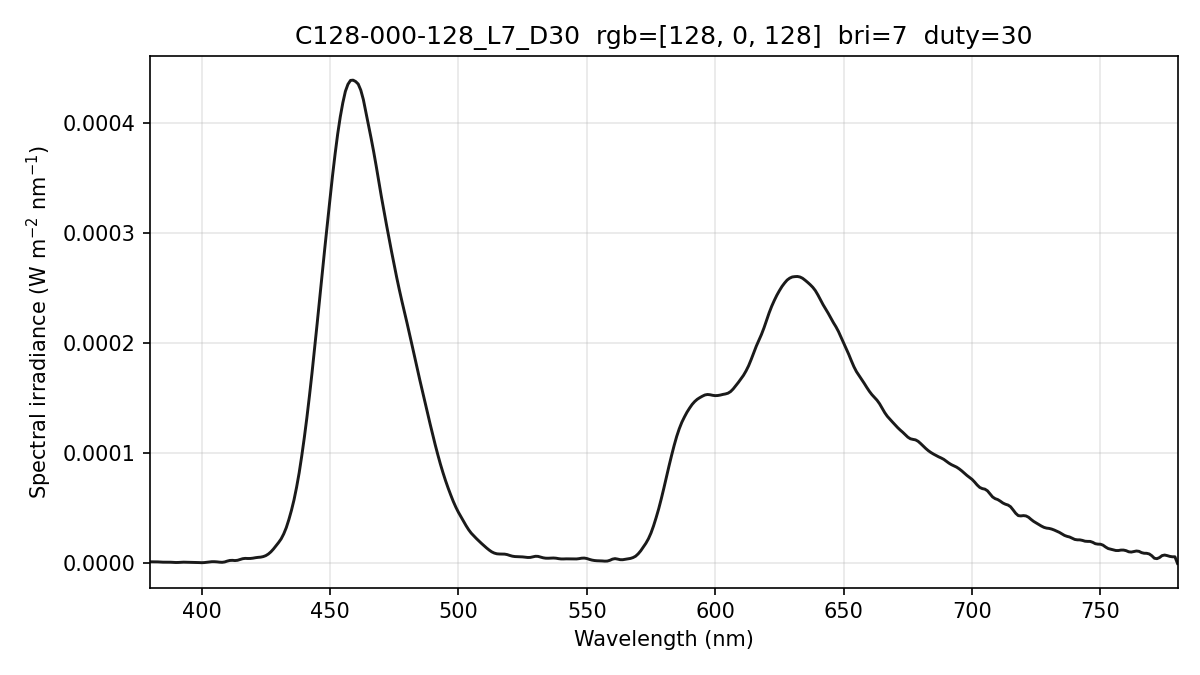

Data behind this chart, as committed beside it:
wavelength_nm, spectral_irradiance_W_m2_nm, spectral_irradiance_std_W_m2_nm, spectral_irradiance_uW_cm2_nm, photon_irradiance_photons_m2_s_nm
380, 1.45997738e-06, 1.00281853e-06, 1.45997738e-04, 2.79288460e+12
381, 1.45997738e-06, 1.00281853e-06, 1.45997738e-04, 2.80023429e+12
382, 1.45997738e-06, 1.00281853e-06, 1.45997738e-04, 2.80758399e+12
383, 1.38823717e-06, 8.35068586e-07, 1.38823717e-04, 2.67661379e+12
384, 1.24715693e-06, 7.04312392e-07, 1.24715693e-04, 2.41088002e+12
385, 1.13060201e-06, 7.66859461e-07, 1.13060201e-04, 2.19125919e+12
386, 1.11031269e-06, 6.42022800e-07, 1.11031269e-04, 2.15752518e+12
387, 1.14575702e-06, 2.84104869e-07, 1.14575702e-04, 2.23216739e+12
388, 1.08576819e-06, 1.71653506e-07, 1.08576819e-04, 2.12076284e+12
389, 9.30346353e-07, 2.90600686e-07, 9.30346353e-05, 1.82187060e+12
390, 8.33341853e-07, 4.66624211e-07, 8.33341853e-05, 1.63610461e+12
391, 8.85084514e-07, 5.51697766e-07, 8.85084514e-05, 1.74214688e+12
392, 1.06430847e-06, 5.47438985e-07, 1.06430847e-04, 2.10027834e+12
393, 1.14377953e-06, 5.59380020e-07, 1.14377953e-04, 2.26286235e+12
394, 1.09046896e-06, 6.78545819e-07, 1.09046896e-04, 2.16288186e+12
395, 9.62212216e-07, 7.91632245e-07, 9.62212216e-05, 1.91333594e+12
396, 9.00911654e-07, 6.64046444e-07, 9.00911654e-05, 1.79597654e+12
397, 9.06567282e-07, 2.96148651e-07, 9.06567282e-05, 1.81181485e+12
398, 8.76162821e-07, 2.76446138e-07, 8.76162821e-05, 1.75546090e+12
399, 7.74775795e-07, 5.34472759e-07, 7.74775795e-05, 1.55622436e+12
400, 6.69663257e-07, 6.35766810e-07, 6.69663257e-05, 1.34846516e+12
401, 7.63907719e-07, 4.93560941e-07, 7.63907719e-05, 1.54208580e+12
402, 1.06204522e-06, 3.05719795e-07, 1.06204522e-04, 2.14927670e+12
403, 1.38645054e-06, 5.43951361e-07, 1.38645054e-04, 2.81276012e+12
404, 1.55917429e-06, 6.77804009e-07, 1.55917429e-04, 3.17102231e+12
405, 1.56555806e-06, 6.10812828e-07, 1.56555806e-04, 3.19188672e+12
406, 1.41258315e-06, 5.60883948e-07, 1.41258315e-04, 2.88710994e+12
407, 1.14156294e-06, 5.48724745e-07, 1.14156294e-04, 2.33893169e+12
408, 1.00584659e-06, 6.58355262e-07, 1.00584659e-04, 2.06592798e+12
409, 1.33015968e-06, 9.05233123e-07, 1.33015968e-04, 2.73873717e+12
410, 2.11450202e-06, 1.26148216e-06, 2.11450202e-04, 4.36430635e+12
411, 2.69156244e-06, 1.31721495e-06, 2.69156244e-04, 5.56890167e+12
412, 2.80146735e-06, 1.01718225e-06, 2.80146735e-04, 5.81040025e+12
413, 2.59783856e-06, 5.66054831e-07, 2.59783856e-04, 5.40114055e+12
414, 2.83523059e-06, 5.48300377e-07, 2.83523059e-04, 5.90897286e+12
415, 3.55217885e-06, 9.18884796e-07, 3.55217885e-04, 7.42106420e+12
416, 4.28041544e-06, 1.35586033e-06, 4.28041544e-04, 8.96401388e+12
417, 4.57599138e-06, 1.63111667e-06, 4.57599138e-04, 9.60604287e+12
418, 4.47303523e-06, 1.78189043e-06, 4.47303523e-04, 9.41243235e+12
419, 4.49887873e-06, 1.73020679e-06, 4.49887873e-04, 9.48946169e+12
420, 4.77153621e-06, 1.43470407e-06, 4.77153621e-04, 1.00885972e+13
421, 5.19372026e-06, 1.11247278e-06, 5.19372026e-04, 1.10073789e+13
422, 5.50179572e-06, 1.15042891e-06, 5.50179572e-04, 1.16879994e+13
423, 5.69576242e-06, 1.62071811e-06, 5.69576242e-04, 1.21287348e+13
424, 6.19517127e-06, 1.84100123e-06, 6.19517127e-04, 1.32233789e+13
425, 7.06088900e-06, 1.57255153e-06, 7.06088900e-04, 1.51067688e+13
426, 8.51153505e-06, 1.02144520e-06, 8.51153505e-04, 1.82532734e+13
427, 1.05233618e-05, 5.42959700e-07, 1.05233618e-03, 2.26206794e+13
428, 1.30864553e-05, 4.73382315e-07, 1.30864553e-03, 2.81961013e+13
429, 1.60166724e-05, 9.28225249e-07, 1.60166724e-03, 3.45901824e+13
430, 1.89887080e-05, 7.63038292e-07, 1.89887080e-03, 4.11042890e+13
431, 2.23095603e-05, 9.55465312e-08, 2.23095603e-03, 4.84051477e+13
432, 2.68333523e-05, 4.52382614e-07, 2.68333523e-03, 5.83555205e+13
433, 3.25527427e-05, 6.05894584e-07, 3.25527427e-03, 7.09575725e+13
434, 3.98620429e-05, 6.77040313e-07, 3.98620429e-03, 8.70908540e+13
435, 4.81828563e-05, 8.61272054e-07, 4.81828563e-03, 1.05512780e+14
436, 5.77312608e-05, 1.13916174e-06, 5.77312608e-03, 1.26712891e+14
437, 6.91753104e-05, 1.29972487e-06, 6.91753104e-03, 1.52179384e+14
438, 8.22048113e-05, 1.40916698e-06, 8.22048113e-03, 1.81256928e+14
439, 9.74378710e-05, 1.52914288e-06, 9.74378710e-03, 2.15335471e+14
... 341 more rows
